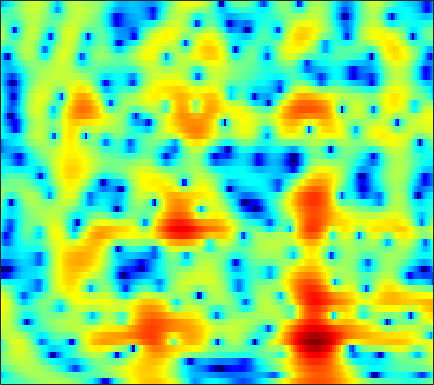

Data behind this chart, as committed beside it:
-4.2148, -4.0514, -3.8327, -3.6134, -3.438, -3.1964, -2.9491, -2.7443, -2.4642, -2.1515, -1.7922, -1.4999, -1.0907, -0.6772, -0.37056, 0.025528, 0.39764, 0.66082, 0.97241, 1.2479, 1.4741, 1.6219, 1.7812, 1.895
-8.815, -7.429, -5.875, -4.588, -3.757, -2.8, -1.978, -1.441, -0.809, -0.2646, 0.2026, 0.5105, 0.8602, 1.149, 1.329, 1.52, 1.652, 1.714, 1.746, 1.727, 1.648, 1.555, 1.384, 1.164
-3.53, -2.925, -2.13, -1.366, -0.8364, -0.189, 0.3807, 0.7591, 1.187, 1.526, 1.786, 1.925, 2.038, 2.073, 2.047, 1.953, 1.777, 1.602, 1.307, 0.9475, 0.5272, 0.1679, -0.3594, -0.9499
-1.219, -0.6304, 0.09195, 0.7458, 1.184, 1.683, 2.114, 2.365, 2.612, 2.753, 2.787, 2.74, 2.567, 2.272, 1.975, 1.472, 0.842, 0.2881, -0.5533, -1.477, -2.482, -3.255, -4.26, -5.159
-0.7633, -0.04862, 0.8168, 1.586, 2.087, 2.651, 3.088, 3.323, 3.503, 3.536, 3.427, 3.242, 2.859, 2.297, 1.77, 0.9047, -0.1683, -1.112, -2.602, -4.429, -6.743, -8.956, -13, -20.16
-3.247, -1.958, -0.3351, 1.053, 1.909, 2.812, 3.448, 3.758, 3.973, 3.948, 3.7, 3.347, 2.729, 1.911, 1.183, 0.0777, -1.164, -2.106, -3.389, -4.632, -5.804, -6.553, -7.395, -7.968
-3.558, -1.627, 0.4356, 1.982, 2.85, 3.718, 4.244, 4.453, 4.471, 4.223, 3.694, 3.112, 2.081, 0.696, -0.6015, -2.763, -5.56, -8.127, -12.07, -13.48, -11.06, -9.046, -7.063, -5.706
1.762, 2.091, 2.525, 2.87, 3.042, 3.133, 3.07, 2.908, 2.546, 2.045, 1.378, 0.768, -0.1568, -1.211, -2.112, -3.406, -4.793, -5.781, -6.731, -6.872, -6.191, -5.391, -4.243, -3.226
2.963, 2.989, 2.909, 2.673, 2.397, 1.873, 1.154, 0.4774, -0.5617, -1.727, -2.846, -3.571, -4.276, -4.579, -4.567, -4.343, -3.977, -3.658, -3.178, -2.683, -2.125, -1.687, -1.103, -0.5302
3.768, 3.666, 3.342, 2.814, 2.251, 1.265, -0.02343, -1.25, -3.313, -6.165, -10.24, -15.41, -29.16, -15.12, -10.87, -7.456, -5.26, -4.008, -2.737, -1.742, -0.9337, -0.4402, 0.1156, 0.5878
4.39, 4.199, 3.785, 3.157, 2.563, 1.59, 0.4697, -0.4842, -1.874, -3.315, -4.696, -5.462, -5.942, -5.751, -5.22, -4.312, -3.342, -2.668, -1.88, -1.25, -0.7991, -0.5591, -0.373, -0.3076
5.389, 5.097, 4.526, 3.784, 3.109, 2.091, 0.969, 0.1159, -0.9955, -1.984, -2.727, -3.079, -3.258, -3.112, -2.846, -2.34, -1.774, -1.359, -0.9207, -0.596, -0.5092, -0.5957, -0.9923, -1.764
6.038, 5.583, 4.796, 3.775, 2.866, 1.369, -0.4492, -2.028, -4.362, -6.922, -8.819, -8.904, -7.76, -6.031, -4.817, -3.457, -2.35, -1.634, -0.8707, -0.3084, 0.04553, 0.1595, 0.06702, -0.3955
4.29, 3.75, 2.861, 1.76, 0.7914, -0.7675, -2.669, -4.399, -7.26, -10.73, -13.72, -13.65, -11.45, -9.209, -7.911, -6.555, -5.474, -4.75, -3.758, -2.729, -1.684, -0.9412, -0.04957, 0.6918
0.9959, 0.4546, -0.3096, -1.11, -1.742, -2.598, -3.551, -4.355, -5.364, -6.259, -7.051, -7.592, -8.131, -8.672, -9.269, -10.34, -11.78, -12.59, -11.86, -8.986, -5.871, -3.847, -1.548, 0.3375
-5.131, -5.681, -6.164, -6.415, -6.504, -6.506, -6.461, -6.383, -6.383, -6.505, -6.709, -6.935, -7.409, -8.162, -8.918, -10.32, -12.1, -13.26, -12.79, -9.79, -6.431, -4.235, -1.692, 0.4202
-16.67, -17.18, -17.38, -16.56, -15.38, -13.57, -11.78, -10.61, -9.443, -8.615, -8.039, -7.756, -7.54, -7.485, -7.483, -7.432, -7.226, -6.889, -6.142, -5.016, -3.588, -2.422, -0.7948, 0.8074
-25.25, -25.48, -29.2, -28.99, -23.45, -18.09, -14.6, -12.78, -10.91, -9.608, -8.744, -8.328, -7.997, -7.788, -7.729, -7.664, -7.482, -7.168, -6.438, -5.339, -3.93, -2.725, -1.058, 0.5927
-13.6, -14.07, -14.26, -13.86, -13.24, -12.16, -10.92, -10.06, -9.14, -8.398, -7.959, -7.806, -7.897, -8.356, -8.962, -10.15, -11.85, -13.13, -13.36, -10.81, -7.452, -5.121, -2.393, -0.09489
-7.739, -8.233, -8.61, -8.761, -8.654, -8.337, -7.941, -7.609, -7.147, -6.818, -6.636, -6.654, -6.868, -7.472, -8.164, -9.559, -11.46, -13.08, -13.7, -10.91, -7.301, -4.886, -2.165, 0.09059
-6.845, -7.552, -8.207, -8.408, -8.326, -7.942, -7.408, -6.935, -6.313, -5.834, -5.495, -5.322, -5.246, -5.264, -5.362, -5.501, -5.521, -5.382, -4.873, -3.94, -2.664, -1.585, -0.1057, 1.326
-9.781, -11.96, -13.98, -13.65, -12.29, -10.26, -8.383, -7.209, -5.993, -4.987, -4.23, -3.844, -3.538, -3.458, -3.489, -3.541, -3.547, -3.387, -2.873, -2.004, -0.8377, 0.1298, 1.394, 2.571
-10.11, -13.43, -17.25, -16.43, -14.07, -11.07, -8.66, -7.006, -5.169, -3.735, -2.658, -2.178, -1.908, -2.152, -2.691, -3.965, -5.832, -7.307, -7.514, -4.911, -1.817, 0.1582, 2.229, 3.722
-6.596, -8.584, -11.36, -14.11, -15.67, -14.45, -10.79, -8.338, -5.66, -3.623, -2.245, -1.523, -1.042, -1.079, -1.504, -2.688, -4.625, -6.231, -6.663, -3.994, -0.8947, 0.9958, 2.937, 4.236
-5.597, -7.237, -9.789, -12.63, -14.19, -13.52, -10.76, -8.639, -6.149, -4.209, -2.728, -1.859, -1.035, -0.5224, -0.2958, -0.1444, -0.0568, 0.05924, 0.4214, 1.036, 1.817, 2.412, 3.122, 3.629
-3.95, -4.919, -6.151, -7.025, -7.394, -7.402, -6.796, -6.113, -4.974, -3.775, -2.615, -1.862, -0.9623, -0.2645, 0.1502, 0.5986, 0.9874, 1.236, 1.55, 1.858, 2.16, 2.374, 2.601, 2.747
-2.873, -4.056, -5.693, -7.117, -7.852, -8.045, -7.315, -6.372, -4.923, -3.488, -2.202, -1.373, -0.4418, 0.2908, 0.7091, 1.127, 1.393, 1.525, 1.613, 1.647, 1.661, 1.681, 1.741, 1.843
-1.388, -3.126, -6.136, -10.83, -17.21, -22.79, -11.66, -7.859, -4.642, -2.462, -0.8836, 0.01962, 0.8861, 1.474, 1.753, 1.911, 1.827, 1.633, 1.218, 0.6644, 0.06635, -0.3177, -0.5453, -0.3231
0.8031, -0.2758, -1.791, -3.289, -4.111, -4.364, -3.584, -2.627, -1.304, -0.1292, 0.7771, 1.295, 1.763, 1.96, 1.942, 1.689, 1.171, 0.5837, -0.5397, -2.168, -4.548, -7.102, -11.23, -10.03
0.513, 0.2259, -0.1221, -0.4045, -0.521, -0.5339, -0.388, -0.1919, 0.1164, 0.4157, 0.6187, 0.6894, 0.6334, 0.4003, 0.09227, -0.475, -1.201, -1.841, -2.856, -4.065, -5.493, -6.621, -7.551, -6.619
-1.971, -1.548, -1.136, -0.8331, -0.6764, -0.5258, -0.4188, -0.3726, -0.3503, -0.4071, -0.5507, -0.7637, -1.21, -1.853, -2.473, -3.49, -4.645, -5.471, -6.206, -6.249, -5.65, -4.888, -3.627, -2.173
-4.788, -3.848, -3.012, -2.524, -2.317, -2.182, -2.151, -2.175, -2.249, -2.376, -2.579, -2.814, -3.287, -4.08, -4.962, -6.686, -9.455, -12.79, -20.83, -16.65, -9.708, -6.497, -3.376, -0.9904
-5.672, -5.37, -5.151, -5.187, -5.334, -5.683, -6.096, -6.373, -6.591, -6.567, -6.341, -6.094, -5.847, -5.805, -5.979, -6.514, -7.337, -8.006, -8.372, -7.462, -5.473, -3.765, -1.595, 0.3282
-6.747, -7.042, -7.538, -8.229, -8.96, -10.34, -12.23, -13.94, -15.83, -15.16, -12.57, -10.66, -8.632, -7.096, -6.239, -5.349, -4.636, -4.146, -3.44, -2.583, -1.557, -0.7155, 0.4553, 1.626
-9.027, -9.249, -9.588, -10.09, -10.73, -12.01, -14.06, -16.17, -19.08, -17.91, -13.9, -11.29, -8.608, -6.55, -5.319, -3.973, -2.888, -2.178, -1.334, -0.5575, 0.1836, 0.7341, 1.468, 2.205
-13.21, -11.96, -10.76, -10.13, -9.894, -9.779, -9.805, -9.783, -9.55, -8.801, -7.63, -6.601, -5.157, -3.788, -2.846, -1.773, -0.8795, -0.3194, 0.2878, 0.744, 1.083, 1.297, 1.565, 1.871
-12.12, -10.61, -9.223, -8.361, -7.904, -7.484, -6.996, -6.582, -5.828, -4.913, -3.843, -3.002, -1.815, -0.7328, 0.006898, 0.8477, 1.49, 1.811, 2.011, 1.939, 1.591, 1.141, 0.3632, -0.4035
-5.964, -6.269, -6.669, -7.046, -7.364, -7.693, -7.714, -7.352, -6.305, -4.904, -3.284, -2.035, -0.4977, 0.8492, 1.682, 2.577, 3.155, 3.361, 3.314, 2.854, 1.879, 0.6953, -1.782, -6.245
-5.296, -6.392, -8.001, -9.881, -11.57, -14.19, -17.65, -18.8, -15.12, -10.33, -6.668, -4.46, -2.126, -0.2467, 0.853, 1.937, 2.622, 2.892, 2.926, 2.584, 1.884, 1.165, 0.02434, -1.093
-6.236, -7.934, -10.4, -13.12, -15.01, -16.96, -18.29, -18, -15.1, -11.25, -7.657, -5.294, -2.774, -0.8089, 0.3629, 1.521, 2.241, 2.529, 2.569, 2.269, 1.706, 1.179, 0.4613, -0.04955
-5.728, -8.148, -12.23, -18.4, -25.9, -24.34, -17.33, -14.2, -10.77, -7.729, -5.013, -3.175, -1.01, 0.7376, 1.785, 2.799, 3.411, 3.578, 3.407, 2.794, 1.679, 0.4885, -1.597, -3.997
-4.09, -6.169, -9.09, -11.91, -13.37, -13.64, -12.48, -10.91, -8.538, -6.029, -3.612, -1.968, -0.0006077, 1.618, 2.583, 3.537, 4.1, 4.231, 4.015, 3.286, 1.954, 0.485, -2.253, -6.113
-3.386, -5.276, -7.983, -10.8, -12.83, -14.81, -14.62, -12.94, -9.975, -6.923, -4.181, -2.397, -0.3249, 1.381, 2.409, 3.477, 4.146, 4.402, 4.395, 3.979, 3.199, 2.385, 1.075, -0.3287
-3.568, -5.498, -8.459, -11.9, -15.07, -20.16, -20.66, -16.46, -11.66, -7.897, -4.88, -2.987, -0.822, 0.9839, 2.101, 3.278, 4.097, 4.497, 4.734, 4.66, 4.281, 3.796, 2.876, 1.608
-5.375, -7.156, -9.68, -12.17, -13.78, -15.06, -14.74, -13.58, -11.29, -8.706, -6.181, -4.41, -2.341, -0.5826, 0.5378, 1.747, 2.67, 3.173, 3.616, 3.81, 3.749, 3.552, 3.095, 2.427
-7.244, -9.066, -11.97, -15.74, -19.72, -28.15, -23.1, -17.88, -13.26, -9.897, -7.214, -5.487, -3.503, -1.854, -0.8093, 0.3506, 1.277, 1.822, 2.372, 2.727, 2.918, 2.965, 2.923, 2.788
-7.508, -8.837, -10.73, -12.76, -14.16, -15.24, -14.48, -13, -10.63, -8.361, -6.301, -4.923, -3.318, -1.968, -1.11, -0.1413, 0.6379, 1.118, 1.625, 2.012, 2.309, 2.482, 2.657, 2.785
-7.147, -7.915, -8.797, -9.406, -9.586, -9.413, -8.766, -8.016, -6.773, -5.423, -4.096, -3.174, -2.079, -1.154, -0.5777, 0.04635, 0.5107, 0.7804, 1.071, 1.328, 1.58, 1.784, 2.078, 2.386
-7.494, -8.44, -9.44, -9.728, -9.304, -8.112, -6.633, -5.501, -4.056, -2.753, -1.635, -0.9455, -0.2109, 0.2957, 0.53, 0.6375, 0.5444, 0.3736, 0.103, -0.08881, -0.0704, 0.1424, 0.6738, 1.372
-7.664, -10.18, -16.34, -24.13, -15.07, -9.039, -5.511, -3.621, -1.702, -0.2539, 0.8148, 1.391, 1.874, 2.002, 1.865, 1.307, 0.3211, -0.7415, -2.591, -4.732, -5.97, -5.371, -3.245, -0.9887
-3.622, -4.733, -6.129, -6.573, -5.966, -4.402, -2.688, -1.495, -0.111, 1.016, 1.858, 2.307, 2.611, 2.545, 2.209, 1.354, -0.08577, -1.641, -4.607, -9.011, -13.6, -11.59, -6.88, -3.496
0.115, -0.4942, -1.242, -1.787, -2.012, -2.001, -1.62, -1.145, -0.3217, 0.5662, 1.385, 1.869, 2.262, 2.328, 2.128, 1.514, 0.4877, -0.5413, -2.158, -3.853, -5.241, -5.864, -5.968, -5.145
2.257, 1.427, 0.1695, -1.277, -2.46, -3.991, -4.834, -4.517, -3.017, -1.153, 0.4957, 1.456, 2.352, 2.809, 2.88, 2.597, 1.912, 1.14, -0.2562, -2.147, -4.742, -7.498, -13.56, -17.44
2.088, 1.146, -0.4224, -2.555, -4.774, -9.42, -19.28, -15.9, -7.582, -3.343, -0.7007, 0.6777, 1.956, 2.701, 2.967, 2.971, 2.596, 2.082, 1.077, -0.2733, -1.969, -3.364, -4.966, -5.316
0.1841, -0.3905, -1.281, -2.301, -3.111, -4.06, -4.485, -4.216, -3.173, -1.765, -0.3957, 0.4853, 1.415, 2.043, 2.31, 2.427, 2.272, 1.986, 1.425, 0.7007, -0.09243, -0.6639, -1.273, -1.599
-1.996, -2.068, -2.16, -2.21, -2.189, -2.044, -1.736, -1.377, -0.7501, -0.01543, 0.7346, 1.264, 1.853, 2.286, 2.491, 2.588, 2.488, 2.286, 1.858, 1.261, 0.5283, -0.09373, -0.9724, -1.829
-4.99, -4.588, -4.019, -3.397, -2.881, -2.133, -1.321, -0.7005, 0.1286, 0.9187, 1.638, 2.114, 2.637, 3.019, 3.21, 3.306, 3.224, 3.044, 2.621, 1.978, 1.073, 0.1934, -1.327, -3.38
-9.583, -8.903, -8.03, -6.929, -5.912, -4.397, -2.875, -1.806, -0.5371, 0.5378, 1.431, 1.976, 2.571, 3.005, 3.227, 3.4, 3.413, 3.309, 3.013, 2.509, 1.758, 0.9997, -0.3449, -2.189
